Run: headless pygame with SDL's dummy video driver; simulated clock (each Clock.tick advances the game by its frame time, no real sleeping); random seed 0; keys injected as events and as key.get_pressed() state; no mouse input.
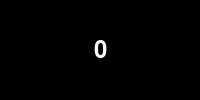
Frame 1 of 4 · flips 1–60 · no input
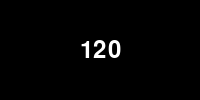
Frame 2 of 4 · flips 61–180 · tapped SPACE, RETURN · held RIGHT (→), D
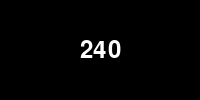
Frame 3 of 4 · flips 181–300 · held DOWN (↓), S
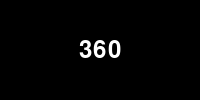
Frame 4 of 4 · flips 301–420 · held LEFT (←), A, UP (↑), W

The pygame program that drew these frames:

import pygame

# Inicializar Pygame
pygame.init()

# Dimensiones de la ventana
width, height = 200, 100

# Crear la ventana
screen = pygame.display.set_mode((width, height))
pygame.display.set_caption("Cronómetro")

# Colores
BLACK = (0, 0, 0)
WHITE = (255, 255, 255)

# Fuente
font = pygame.font.Font(None, 36)

# Variables del cronómetro
elapsed_time = 0
running = False

# Configuración del reloj
clock = pygame.time.Clock()
FPS = 1  # Contar en segundos (1 frame por segundo)
run = True
# Bucle principal del juego
while run:
    for event in pygame.event.get():
        if event.type == pygame.QUIT:
            pygame.quit()
            run = False
        elif event.type == pygame.KEYDOWN:
            if event.key == pygame.K_SPACE:
                running = not running
                if not running:
                    elapsed_time = 0

    # Actualizar el cronómetro si está en ejecución
    if running:
        elapsed_time += 1

    # Limpiar la pantalla
    screen.fill(BLACK)

    # Mostrar el tiempo transcurrido en el cronómetro
    timer_text = font.render(str(elapsed_time), True, WHITE)
    screen.blit(timer_text, (width // 2 - timer_text.get_width() // 2, height // 2 - timer_text.get_height() // 2))

    # Actualizar la pantalla
    pygame.display.flip()

    # Controlar el número de fotogramas por segundo
    clock.tick(FPS)
